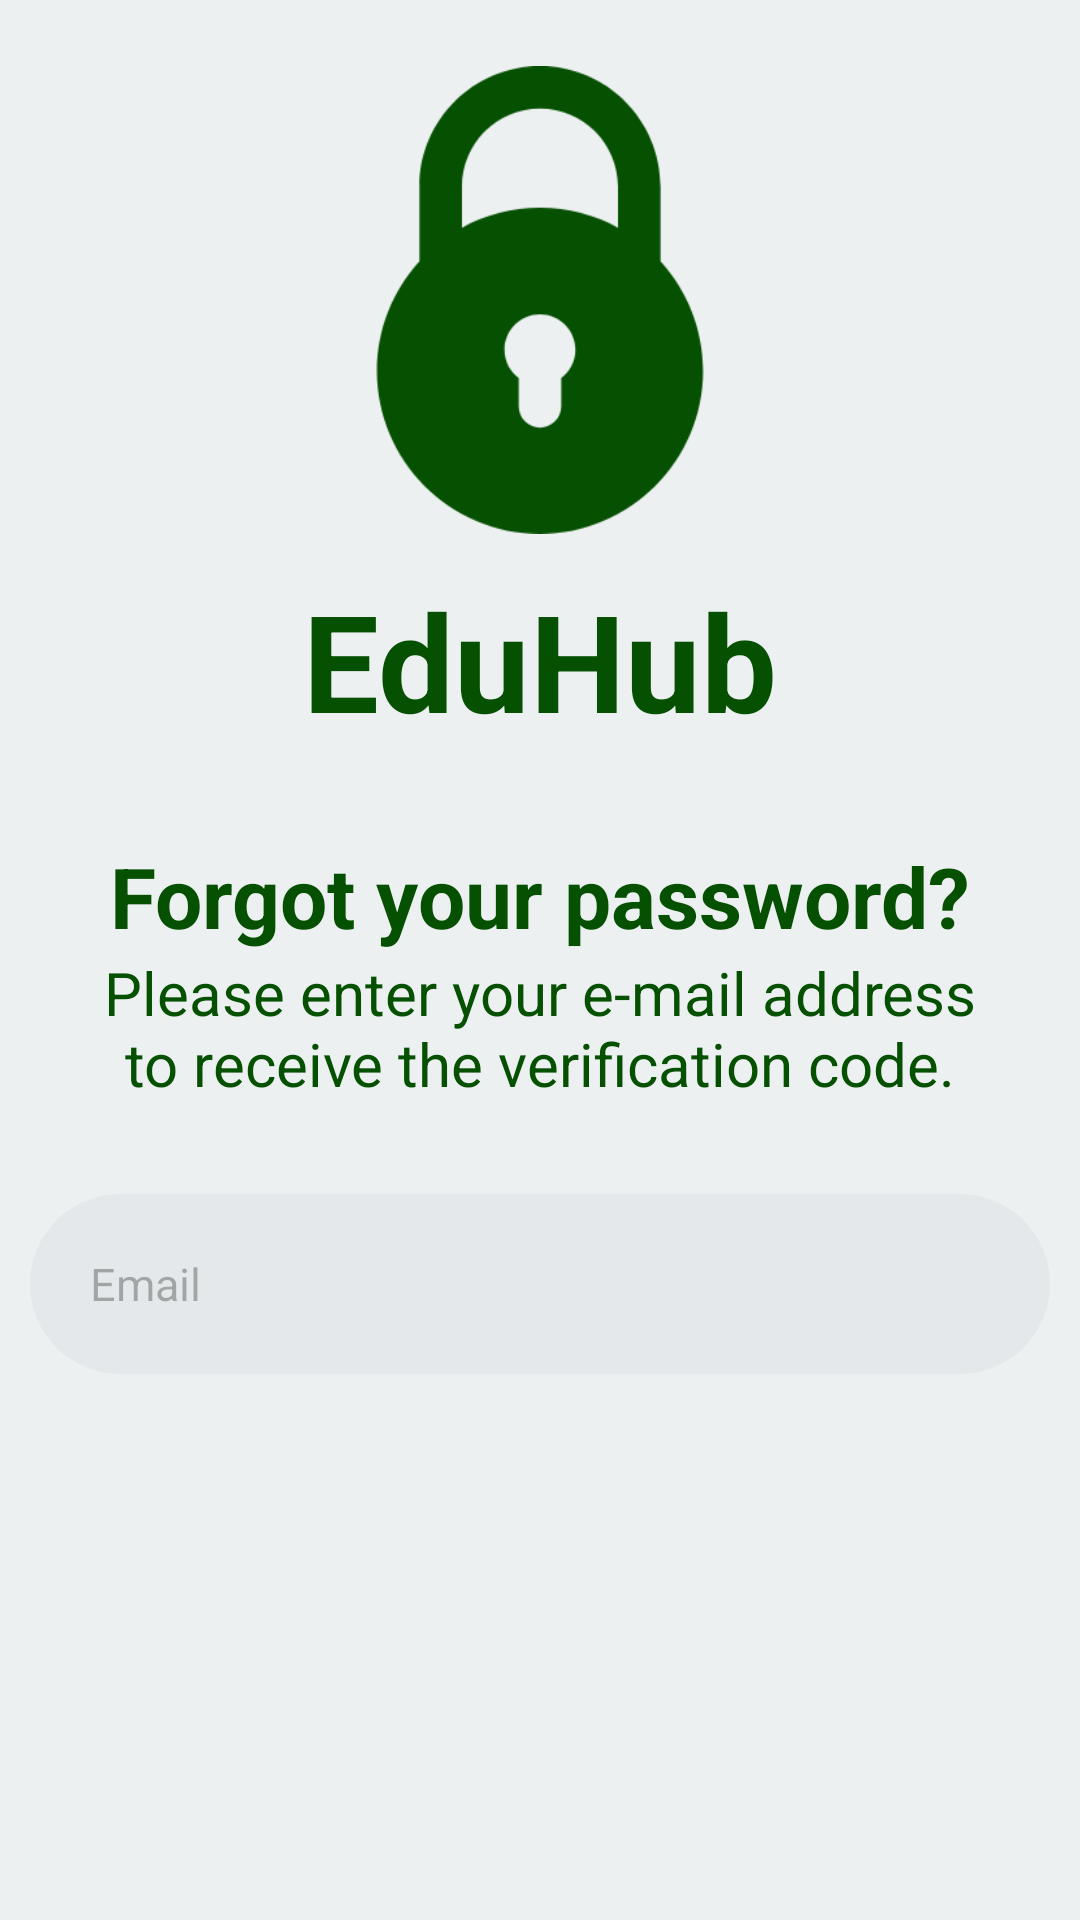

Reconstruct the res/layout file that produces this screen, plus the resources it refers to.
<!-- AndroidManifest.xml: application theme Theme.EduHub -->
<!-- res/layout/forgot_pass_page.xml -->
<?xml version="1.0" encoding="utf-8"?>
<androidx.coordinatorlayout.widget.CoordinatorLayout xmlns:android="http://schemas.android.com/apk/res/android"
    xmlns:app="http://schemas.android.com/apk/res-auto"
    xmlns:tools="http://schemas.android.com/tools"
    android:id="@+id/forgotPassLayout"
    android:layout_width="match_parent"
    android:layout_height="match_parent"
    android:background="@color/bg_main_color">

    <ImageButton
        android:id="@+id/button_back"
        android:layout_width="wrap_content"
        android:layout_height="wrap_content"
        android:padding="10dp"
        android:layout_marginTop="@dimen/back_btn_margin_top"
        android:layout_marginStart="@dimen/back_btn_margin_left"
        android:src="@drawable/ic_left_arrow"
        android:background="@drawable/bg_button_green"
        app:layout_constraintStart_toStartOf="parent"
        app:layout_constraintTop_toTopOf="parent"
        app:tint="@color/bg_main_color"
        android:contentDescription="@string/back_btn_desc"/>

    <LinearLayout
        android:layout_width="match_parent"
        android:layout_height="match_parent"
        android:orientation="vertical"
        android:layout_gravity="center_horizontal">

        <ImageView
            android:id="@+id/eduhubLogo"
            android:layout_width="120dp"
            android:layout_height="120dp"
            android:layout_gravity="center_horizontal"
            android:layout_marginTop="40dp"
            android:scaleY="1.3"
            android:scaleX="1.3"
            app:tint="@color/main_green"
            app:srcCompat="@drawable/ic_lock"/>

        <TextView
            android:id="@+id/eduhubText"
            android:layout_width="wrap_content"
            android:layout_height="wrap_content"
            android:layout_gravity="center_horizontal"
            android:layout_marginTop="@dimen/margin_top_eduhub_2"
            android:text="@string/eduhub"
            android:textColor="@color/main_green"
            android:textSize="@dimen/h1_size"
            android:textStyle="bold" />

        <TextView
            android:id="@+id/resetPassText"
            android:layout_width="wrap_content"
            android:layout_height="wrap_content"
            android:layout_gravity="center_horizontal"
            android:layout_marginTop="30dp"
            android:text="@string/forgot_password"
            android:textColor="@color/main_green"
            android:textSize="@dimen/h3_size"
            android:textStyle="bold" />

        <TextView
            android:id="@+id/resetPassHintText"
            android:layout_width="300dp"
            android:layout_height="wrap_content"
            android:layout_gravity="center_horizontal"
            android:text="@string/reset_pass_text"
            android:textAlignment="center"
            android:textColor="@color/main_green"
            android:textSize="@dimen/h4_size" />

        <EditText
            android:id="@+id/emailEditText"
            android:layout_width="@dimen/edit_text_width"
            android:layout_height="@dimen/edit_text_height"
            android:layout_gravity="center_horizontal"
            android:layout_marginTop="30dp"
            android:alpha="0.5"
            android:autofillHints="emailAddress"
            android:background="@drawable/bg_input"
            android:hint="@string/email"
            android:inputType="textEmailAddress"
            android:paddingStart="20dp"
            android:paddingEnd="20dp"
            android:textColor="@color/light_gray"
            android:textSize="@dimen/input_text_size"
            tools:ignore="TextContrastCheck" />

        <androidx.appcompat.widget.AppCompatButton
            android:id="@+id/resetPassButton"
            android:layout_width="@dimen/button_width"
            android:layout_height="@dimen/button_height"
            android:layout_marginTop="30dp"
            android:layout_gravity="center_horizontal"
            android:background="@drawable/bg_button_green"
            android:text="@string/reset_pass_btn"
            android:textColor="@color/bg_main_color"
            android:textSize="@dimen/h4_size"
            android:textStyle="bold"
            tools:ignore="VisualLintButtonSize"/>
    </LinearLayout>



</androidx.coordinatorlayout.widget.CoordinatorLayout>
<!-- resources referenced by this layout -->
<resources>
  <color name="bg_main_color">#ECF0F1</color>
  <color name="light_gray">#616161</color>
  <color name="main_green">#065002</color>
  <dimen name="back_btn_margin_left">20dp</dimen>
  <dimen name="back_btn_margin_top">30dp</dimen>
  <dimen name="button_height">60dp</dimen>
  <dimen name="button_width">340dp</dimen>
  <dimen name="edit_text_height">60dp</dimen>
  <dimen name="edit_text_width">340dp</dimen>
  <dimen name="h1_size">45sp</dimen>
  <dimen name="h3_size">28sp</dimen>
  <dimen name="h4_size">20sp</dimen>
  <dimen name="input_text_size">15sp</dimen>
  <dimen name="margin_top_eduhub_2">30dp</dimen>
  <!-- drawable bg_input (drawable) -->
  <?xml version="1.0" encoding="utf-8"?>
  <selector xmlns:android="http://schemas.android.com/apk/res/android">
  <item>
      <shape android:shape="rectangle">
          <solid android:color="@color/bright_color"/>
          <corners android:radius="40dp"/>
      </shape>
  </item>
  </selector>
  <!-- drawable ic_left_arrow (drawable) -->
  <vector xmlns:android="http://schemas.android.com/apk/res/android"
      android:width="30dp"
      android:height="30dp"
      android:viewportWidth="1024"
      android:viewportHeight="1024">
    <path
        android:pathData="M768,903.2l-50.4,56.8L256,512l461.6,-448 50.4,56.8L364.9,512z"
        android:fillColor="#000000"/>
  </vector>
  <!-- drawable ic_lock (drawable) -->
  <vector xmlns:android="http://schemas.android.com/apk/res/android" android:height="600dp" android:viewportHeight="330" android:viewportWidth="330" android:width="600dp">
        
      <path android:fillColor="#000000" android:pathData="M165,330c63.41,0 115,-51.59 115,-115c0,-29.77 -11.37,-56.94 -30,-77.38V85c0,-46.87 -38.13,-85 -85,-85S80,38.13 80,85v52.62C61.37,158.06 50,185.23 50,215C50,278.41 101.59,330 165,330zM180,219.99V240c0,8.28 -6.72,15 -15,15s-15,-6.72 -15,-15v-20.01c-6.07,-4.57 -10,-11.82 -10,-19.99c0,-13.78 11.22,-25 25,-25s25,11.22 25,25C190,208.16 186.07,215.42 180,219.99zM110,85c0,-30.33 24.67,-55 55,-55c30.33,0 55,24.67 55,55v29.03C203.65,105.09 184.91,100 165,100c-19.91,0 -38.65,5.09 -55,14.03V85z"/>
      
  </vector>
  <string name="back_btn_desc">Back</string>
  <string name="eduhub">EduHub</string>
  <string name="email">Email</string>
  <string name="forgot_password">Forgot your password?</string>
  <string name="reset_pass_btn">Reset Password</string>
  <string name="reset_pass_text">Please enter your e-mail address to receive the verification code.</string>
  <style name="Theme.EduHub" parent="Theme.MaterialComponents.Light.NoActionBar">
          
          <item name="colorPrimary">@color/main_green</item>
          <item name="colorPrimaryVariant">@color/main_green</item>
          <item name="colorOnPrimary">@color/white</item>
          
          <item name="colorSecondary">@color/teal_200</item>
          <item name="colorSecondaryVariant">@color/teal_700</item>
          <item name="colorOnSecondary">@color/black</item>
          
          <item name="android:statusBarColor">@color/main_green</item>
          
      </style>
  <color name="bright_color">#dde1e3</color>
  <color name="white">#FFFFFFFF</color>
  <color name="teal_200">#FF03DAC5</color>
  <color name="teal_700">#FF018786</color>
  <color name="black">#FF000000</color>
</resources>
